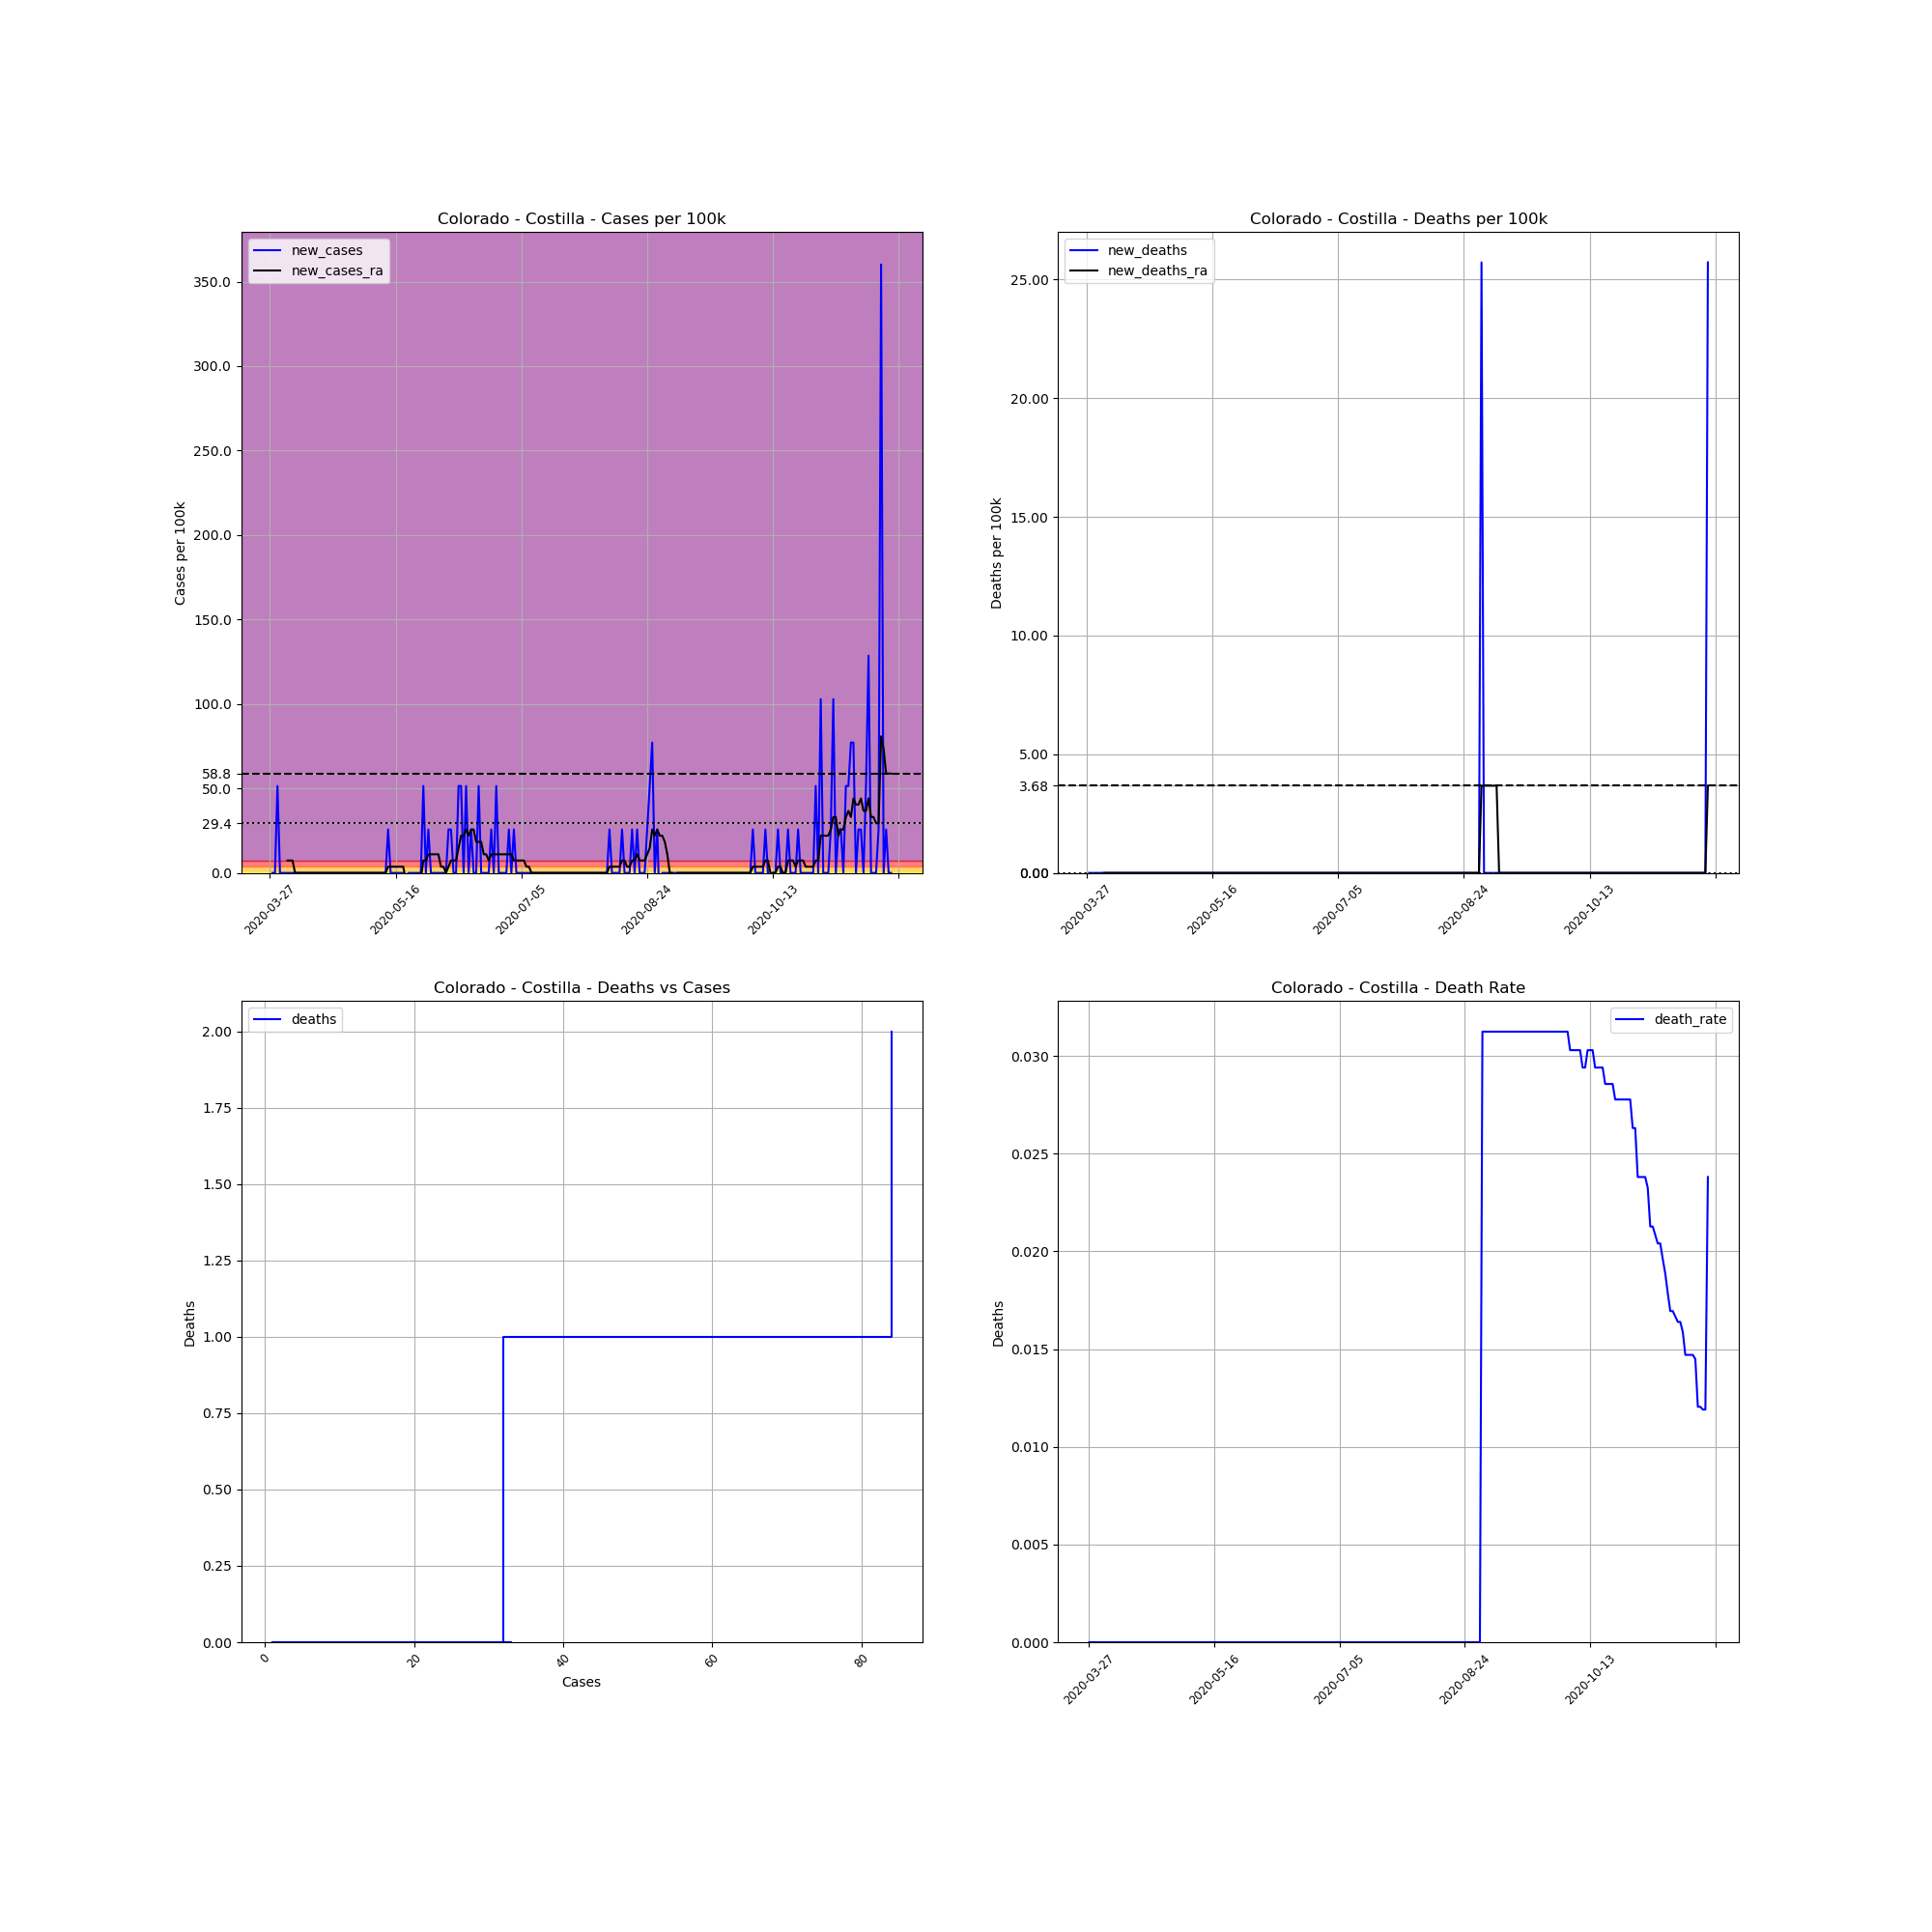

The data file committed next to this chart (first rows):
, date, county, state, fips, cases, deaths, COUNTY, STNAME, CTYNAME, POPESTIMATE2019, cases_per_100k, deaths_per_100k, death_rate, new_cases, new_deaths, new_cases_ra, new_deaths_ra
420748, 2020-03-27, Costilla, Colorado, 8023, 1, 0.0, 23, Colorado, Costilla, 3887, 25.73, 0.0, 0.0, , , , 
420749, 2020-03-28, Costilla, Colorado, 8023, 1, 0.0, 23, Colorado, Costilla, 3887, 25.73, 0.0, 0.0, 0.0, 0.0, , 
420750, 2020-03-29, Costilla, Colorado, 8023, 1, 0.0, 23, Colorado, Costilla, 3887, 25.73, 0.0, 0.0, 0.0, 0.0, , 
420751, 2020-03-30, Costilla, Colorado, 8023, 3, 0.0, 23, Colorado, Costilla, 3887, 77.18, 0.0, 0.0, 51.45, 0.0, , 
420752, 2020-03-31, Costilla, Colorado, 8023, 3, 0.0, 23, Colorado, Costilla, 3887, 77.18, 0.0, 0.0, 0.0, 0.0, , 
420753, 2020-04-01, Costilla, Colorado, 8023, 3, 0.0, 23, Colorado, Costilla, 3887, 77.18, 0.0, 0.0, 0.0, 0.0, , 
420754, 2020-04-02, Costilla, Colorado, 8023, 3, 0.0, 23, Colorado, Costilla, 3887, 77.18, 0.0, 0.0, 0.0, 0.0, , 
420755, 2020-04-03, Costilla, Colorado, 8023, 3, 0.0, 23, Colorado, Costilla, 3887, 77.18, 0.0, 0.0, 0.0, 0.0, 7.351, 0.0
420756, 2020-04-04, Costilla, Colorado, 8023, 3, 0.0, 23, Colorado, Costilla, 3887, 77.18, 0.0, 0.0, 0.0, 0.0, 7.351, 0.0
420757, 2020-04-05, Costilla, Colorado, 8023, 3, 0.0, 23, Colorado, Costilla, 3887, 77.18, 0.0, 0.0, 0.0, 0.0, 7.351, 0.0
420758, 2020-04-06, Costilla, Colorado, 8023, 3, 0.0, 23, Colorado, Costilla, 3887, 77.18, 0.0, 0.0, 0.0, 0.0, 0.0, 0.0
420759, 2020-04-07, Costilla, Colorado, 8023, 3, 0.0, 23, Colorado, Costilla, 3887, 77.18, 0.0, 0.0, 0.0, 0.0, 0.0, 0.0
420760, 2020-04-08, Costilla, Colorado, 8023, 3, 0.0, 23, Colorado, Costilla, 3887, 77.18, 0.0, 0.0, 0.0, 0.0, 0.0, 0.0
420761, 2020-04-09, Costilla, Colorado, 8023, 3, 0.0, 23, Colorado, Costilla, 3887, 77.18, 0.0, 0.0, 0.0, 0.0, 0.0, 0.0
420762, 2020-04-10, Costilla, Colorado, 8023, 3, 0.0, 23, Colorado, Costilla, 3887, 77.18, 0.0, 0.0, 0.0, 0.0, 0.0, 0.0
420763, 2020-04-11, Costilla, Colorado, 8023, 3, 0.0, 23, Colorado, Costilla, 3887, 77.18, 0.0, 0.0, 0.0, 0.0, 0.0, 0.0
420764, 2020-04-12, Costilla, Colorado, 8023, 3, 0.0, 23, Colorado, Costilla, 3887, 77.18, 0.0, 0.0, 0.0, 0.0, 0.0, 0.0
420765, 2020-04-13, Costilla, Colorado, 8023, 3, 0.0, 23, Colorado, Costilla, 3887, 77.18, 0.0, 0.0, 0.0, 0.0, 0.0, 0.0
420766, 2020-04-14, Costilla, Colorado, 8023, 3, 0.0, 23, Colorado, Costilla, 3887, 77.18, 0.0, 0.0, 0.0, 0.0, 0.0, 0.0
420767, 2020-04-15, Costilla, Colorado, 8023, 3, 0.0, 23, Colorado, Costilla, 3887, 77.18, 0.0, 0.0, 0.0, 0.0, 0.0, 0.0
420768, 2020-04-16, Costilla, Colorado, 8023, 3, 0.0, 23, Colorado, Costilla, 3887, 77.18, 0.0, 0.0, 0.0, 0.0, 0.0, 0.0
420769, 2020-04-17, Costilla, Colorado, 8023, 3, 0.0, 23, Colorado, Costilla, 3887, 77.18, 0.0, 0.0, 0.0, 0.0, 0.0, 0.0
420770, 2020-04-18, Costilla, Colorado, 8023, 3, 0.0, 23, Colorado, Costilla, 3887, 77.18, 0.0, 0.0, 0.0, 0.0, 0.0, 0.0
420771, 2020-04-19, Costilla, Colorado, 8023, 3, 0.0, 23, Colorado, Costilla, 3887, 77.18, 0.0, 0.0, 0.0, 0.0, 0.0, 0.0
420772, 2020-04-20, Costilla, Colorado, 8023, 3, 0.0, 23, Colorado, Costilla, 3887, 77.18, 0.0, 0.0, 0.0, 0.0, 0.0, 0.0
420773, 2020-04-21, Costilla, Colorado, 8023, 3, 0.0, 23, Colorado, Costilla, 3887, 77.18, 0.0, 0.0, 0.0, 0.0, 0.0, 0.0
420774, 2020-04-22, Costilla, Colorado, 8023, 3, 0.0, 23, Colorado, Costilla, 3887, 77.18, 0.0, 0.0, 0.0, 0.0, 0.0, 0.0
420775, 2020-04-23, Costilla, Colorado, 8023, 3, 0.0, 23, Colorado, Costilla, 3887, 77.18, 0.0, 0.0, 0.0, 0.0, 0.0, 0.0
420776, 2020-04-24, Costilla, Colorado, 8023, 3, 0.0, 23, Colorado, Costilla, 3887, 77.18, 0.0, 0.0, 0.0, 0.0, 0.0, 0.0
420777, 2020-04-25, Costilla, Colorado, 8023, 3, 0.0, 23, Colorado, Costilla, 3887, 77.18, 0.0, 0.0, 0.0, 0.0, 0.0, 0.0
420778, 2020-04-26, Costilla, Colorado, 8023, 3, 0.0, 23, Colorado, Costilla, 3887, 77.18, 0.0, 0.0, 0.0, 0.0, 0.0, 0.0
420779, 2020-04-27, Costilla, Colorado, 8023, 3, 0.0, 23, Colorado, Costilla, 3887, 77.18, 0.0, 0.0, 0.0, 0.0, 0.0, 0.0
420780, 2020-04-28, Costilla, Colorado, 8023, 3, 0.0, 23, Colorado, Costilla, 3887, 77.18, 0.0, 0.0, 0.0, 0.0, 0.0, 0.0
420781, 2020-04-29, Costilla, Colorado, 8023, 3, 0.0, 23, Colorado, Costilla, 3887, 77.18, 0.0, 0.0, 0.0, 0.0, 0.0, 0.0
420782, 2020-04-30, Costilla, Colorado, 8023, 3, 0.0, 23, Colorado, Costilla, 3887, 77.18, 0.0, 0.0, 0.0, 0.0, 0.0, 0.0
420783, 2020-05-01, Costilla, Colorado, 8023, 3, 0.0, 23, Colorado, Costilla, 3887, 77.18, 0.0, 0.0, 0.0, 0.0, 0.0, 0.0
420784, 2020-05-02, Costilla, Colorado, 8023, 3, 0.0, 23, Colorado, Costilla, 3887, 77.18, 0.0, 0.0, 0.0, 0.0, 0.0, 0.0
420785, 2020-05-03, Costilla, Colorado, 8023, 3, 0.0, 23, Colorado, Costilla, 3887, 77.18, 0.0, 0.0, 0.0, 0.0, 0.0, 0.0
420786, 2020-05-04, Costilla, Colorado, 8023, 3, 0.0, 23, Colorado, Costilla, 3887, 77.18, 0.0, 0.0, 0.0, 0.0, 0.0, 0.0
420787, 2020-05-05, Costilla, Colorado, 8023, 3, 0.0, 23, Colorado, Costilla, 3887, 77.18, 0.0, 0.0, 0.0, 0.0, 0.0, 0.0
420788, 2020-05-06, Costilla, Colorado, 8023, 3, 0.0, 23, Colorado, Costilla, 3887, 77.18, 0.0, 0.0, 0.0, 0.0, 0.0, 0.0
420789, 2020-05-07, Costilla, Colorado, 8023, 3, 0.0, 23, Colorado, Costilla, 3887, 77.18, 0.0, 0.0, 0.0, 0.0, 0.0, 0.0
420790, 2020-05-08, Costilla, Colorado, 8023, 3, 0.0, 23, Colorado, Costilla, 3887, 77.18, 0.0, 0.0, 0.0, 0.0, 0.0, 0.0
420791, 2020-05-09, Costilla, Colorado, 8023, 3, 0.0, 23, Colorado, Costilla, 3887, 77.18, 0.0, 0.0, 0.0, 0.0, 0.0, 0.0
420792, 2020-05-10, Costilla, Colorado, 8023, 3, 0.0, 23, Colorado, Costilla, 3887, 77.18, 0.0, 0.0, 0.0, 0.0, 0.0, 0.0
420793, 2020-05-11, Costilla, Colorado, 8023, 3, 0.0, 23, Colorado, Costilla, 3887, 77.18, 0.0, 0.0, 0.0, 0.0, 0.0, 0.0
420794, 2020-05-12, Costilla, Colorado, 8023, 3, 0.0, 23, Colorado, Costilla, 3887, 77.18, 0.0, 0.0, 0.0, 0.0, 0.0, 0.0
420795, 2020-05-13, Costilla, Colorado, 8023, 4, 0.0, 23, Colorado, Costilla, 3887, 102.9, 0.0, 0.0, 25.73, 0.0, 3.675, 0.0
420796, 2020-05-14, Costilla, Colorado, 8023, 4, 0.0, 23, Colorado, Costilla, 3887, 102.9, 0.0, 0.0, 0.0, 0.0, 3.675, 0.0
420797, 2020-05-15, Costilla, Colorado, 8023, 4, 0.0, 23, Colorado, Costilla, 3887, 102.9, 0.0, 0.0, 0.0, 0.0, 3.675, 0.0
420798, 2020-05-16, Costilla, Colorado, 8023, 4, 0.0, 23, Colorado, Costilla, 3887, 102.9, 0.0, 0.0, 0.0, 0.0, 3.675, 0.0
420799, 2020-05-17, Costilla, Colorado, 8023, 4, 0.0, 23, Colorado, Costilla, 3887, 102.9, 0.0, 0.0, 0.0, 0.0, 3.675, 0.0
420800, 2020-05-18, Costilla, Colorado, 8023, 4, 0.0, 23, Colorado, Costilla, 3887, 102.9, 0.0, 0.0, 0.0, 0.0, 3.675, 0.0
420801, 2020-05-19, Costilla, Colorado, 8023, 4, 0.0, 23, Colorado, Costilla, 3887, 102.9, 0.0, 0.0, 0.0, 0.0, 3.675, 0.0
420802, 2020-05-20, Costilla, Colorado, 8023, 3, 0.0, 23, Colorado, Costilla, 3887, 77.18, 0.0, 0.0, -25.73, 0.0, -3.675, 0.0
420803, 2020-05-21, Costilla, Colorado, 8023, 3, 0.0, 23, Colorado, Costilla, 3887, 77.18, 0.0, 0.0, 0.0, 0.0, -3.675, 0.0
420804, 2020-05-22, Costilla, Colorado, 8023, 3, 0.0, 23, Colorado, Costilla, 3887, 77.18, 0.0, 0.0, 0.0, 0.0, -3.675, 0.0
420805, 2020-05-23, Costilla, Colorado, 8023, 3, 0.0, 23, Colorado, Costilla, 3887, 77.18, 0.0, 0.0, 0.0, 0.0, -3.675, 0.0
420806, 2020-05-24, Costilla, Colorado, 8023, 3, 0.0, 23, Colorado, Costilla, 3887, 77.18, 0.0, 0.0, 0.0, 0.0, -3.675, 0.0
420807, 2020-05-25, Costilla, Colorado, 8023, 3, 0.0, 23, Colorado, Costilla, 3887, 77.18, 0.0, 0.0, 0.0, 0.0, -3.675, 0.0
... 188 more rows
